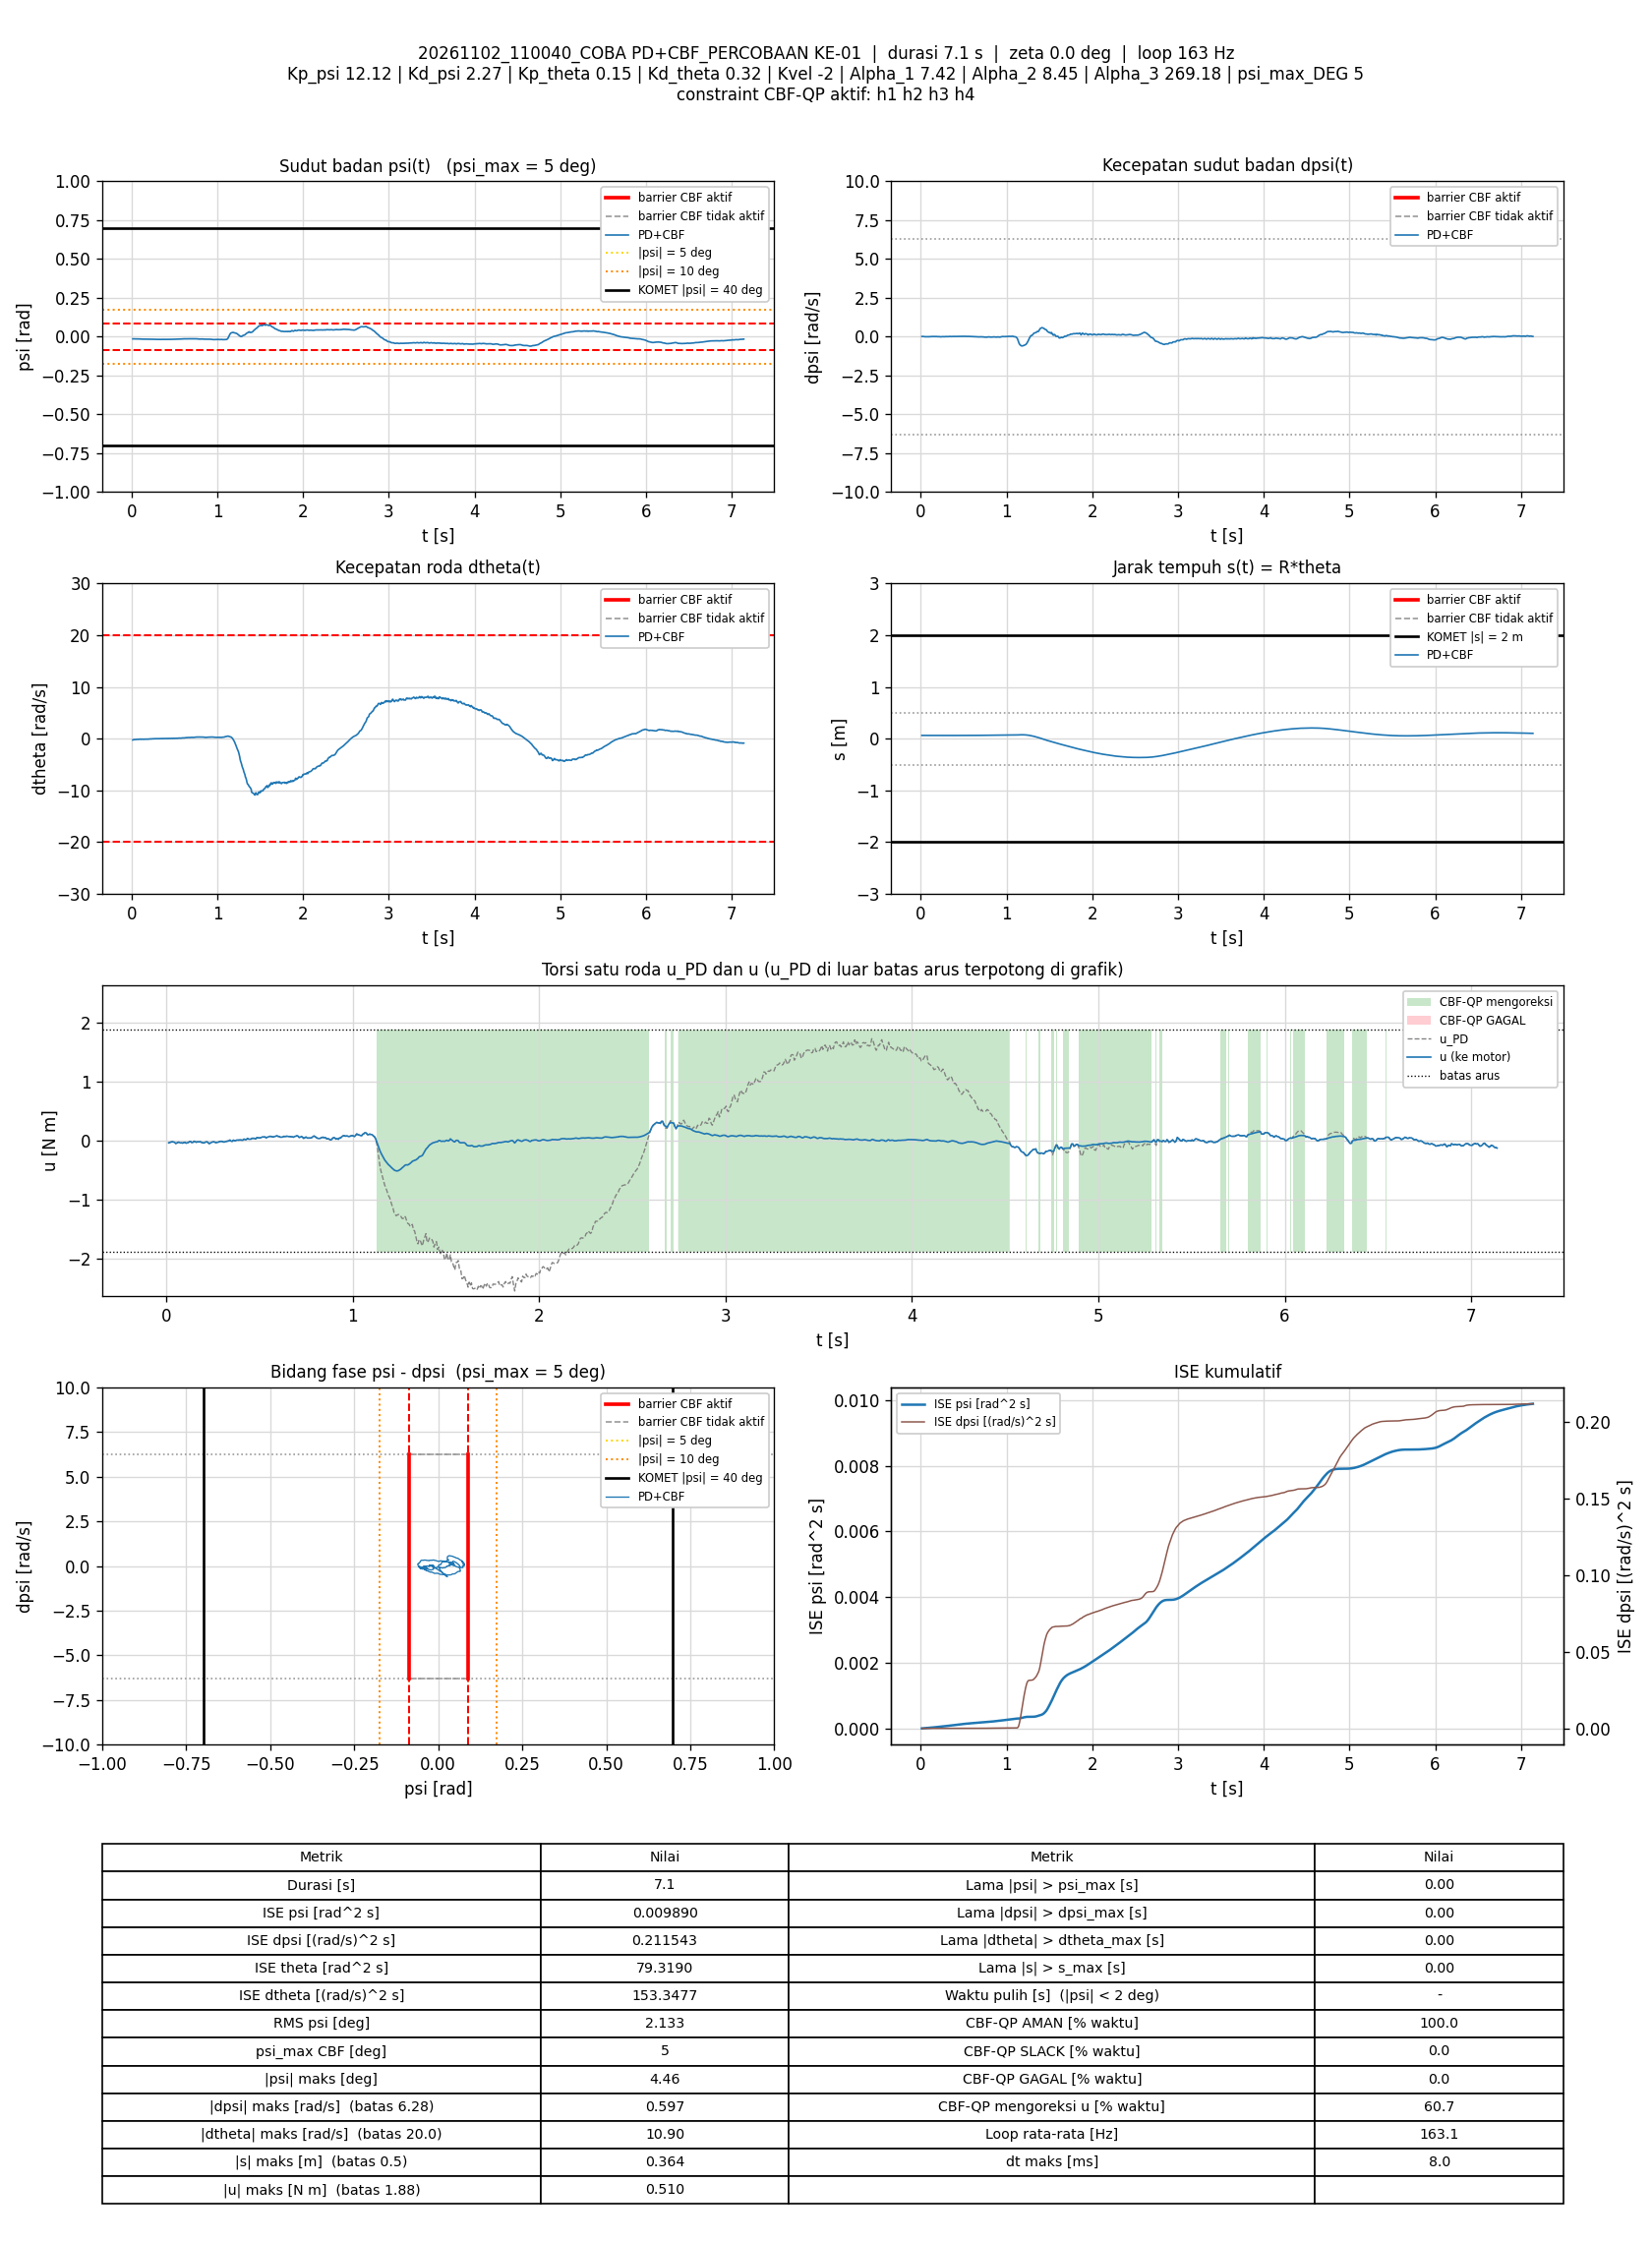

Source data for this figure (header and first rows):
t_s, theta_rad, dtheta_rad_s, psi_rad, dpsi_rad_s, error_theta, error_dtheta, error_psi, error_dpsi, u_PD_Nm, u_Nm, status_cbf, dorong_N, ISE_theta, ISE_dtheta, ISE_psi, ISE_dpsi, Kp_psi, Kd_psi, Kp_theta, Kd_theta, Kvel, Alpha_1, Alpha_2
0.01356, 1.276, -0.2429, -0.01423, 0.0102, -1.276, 0.2429, 0.01423, -0.0102, -0.03559, -0.03559, AMAN, 0, 0.02208, 0.0008002, 2.7446154e-06, 1.410945e-06, 12.12, 2.27, 0.15, 0.32, -2, 7.42, 8.45
0.0205, 1.271, -0.1918, -0.01426, 0.007269, -1.271, 0.1918, 0.01426, -0.007269, -0.02699, -0.02699, AMAN, 0, 0.03331, 0.001056, 4.156329e-06, 1.7778336e-06, 12.12, 2.27, 0.15, 0.32, -2, 7.42, 8.45
0.0274, 1.27, -0.1908, -0.01431, 0.01007, -1.27, 0.1908, 0.01431, -0.01007, -0.02115, -0.02115, AMAN, 0, 0.04443, 0.001307, 5.5693928e-06, 2.4771111e-06, 12.12, 2.27, 0.15, 0.32, -2, 7.42, 8.45
0.03348, 1.269, -0.169, -0.01428, 0.008868, -1.269, 0.169, 0.01428, -0.008868, -0.01668, -0.01668, AMAN, 0, 0.05422, 0.00148, 6.8087714e-06, 2.9548589e-06, 12.12, 2.27, 0.15, 0.32, -2, 7.42, 8.45
0.03959, 1.268, -0.1678, -0.01411, 0.005537, -1.268, 0.1678, 0.01411, -0.005537, -0.02193, -0.02193, AMAN, 0, 0.06406, 0.001652, 8.0271388e-06, 3.1423931e-06, 12.12, 2.27, 0.15, 0.32, -2, 7.42, 8.45
0.04561, 1.268, -0.1616, -0.01375, 0.0004745, -1.268, 0.1616, 0.01375, -0.0004745, -0.02705, -0.02705, AMAN, 0, 0.07373, 0.001809, 9.1634317e-06, 3.143747e-06, 12.12, 2.27, 0.15, 0.32, -2, 7.42, 8.45
0.05147, 1.267, -0.1675, -0.0139, -0.006054, -1.267, 0.1675, 0.0139, 0.006054, -0.04572, -0.04572, AMAN, 0, 0.08313, 0.001974, 1.0295309e-05, 3.3585876e-06, 12.12, 2.27, 0.15, 0.32, -2, 7.42, 8.45
0.05747, 1.266, -0.1447, -0.01406, -0.004988, -1.266, 0.1447, 0.01406, 0.004988, -0.03808, -0.03808, AMAN, 0, 0.09275, 0.002099, 1.1480853e-05, 3.5077821e-06, 12.12, 2.27, 0.15, 0.32, -2, 7.42, 8.45
0.06449, 1.266, -0.1096, -0.01439, -0.00219, -1.266, 0.1096, 0.01439, 0.00219, -0.02461, -0.02461, AMAN, 0, 0.104, 0.002184, 1.2934774e-05, 3.5414456e-06, 12.12, 2.27, 0.15, 0.32, -2, 7.42, 8.45
0.07054, 1.265, -0.1193, -0.01459, -0.0007246, -1.265, 0.1193, 0.01459, 0.0007246, -0.02694, -0.02694, AMAN, 0, 0.1137, 0.00227, 1.4224403e-05, 3.544627e-06, 12.12, 2.27, 0.15, 0.32, -2, 7.42, 8.45
0.0765, 1.264, -0.1249, -0.01452, -0.004322, -1.264, 0.1249, 0.01452, 0.004322, -0.03614, -0.03614, AMAN, 0, 0.1232, 0.002363, 1.5479386e-05, 3.6558204e-06, 12.12, 2.27, 0.15, 0.32, -2, 7.42, 8.45
0.08259, 1.263, -0.1252, -0.01459, -0.002856, -1.263, 0.1252, 0.01459, 0.002856, -0.03391, -0.03391, AMAN, 0, 0.1329, 0.002458, 1.6777145e-05, 3.7055561e-06, 12.12, 2.27, 0.15, 0.32, -2, 7.42, 8.45
0.08853, 1.262, -0.1204, -0.01491, -0.004588, -1.262, 0.1204, 0.01491, 0.004588, -0.04032, -0.04032, AMAN, 0, 0.1424, 0.002544, 1.8096474e-05, 3.830481e-06, 12.12, 2.27, 0.15, 0.32, -2, 7.42, 8.45
0.09448, 1.263, -0.07304, -0.01514, -0.005921, -1.263, 0.07304, 0.01514, 0.005921, -0.03087, -0.03087, AMAN, 0, 0.1519, 0.002576, 1.9459508e-05, 4.0390145e-06, 12.12, 2.27, 0.15, 0.32, -2, 7.42, 8.45
0.1014, 1.261, -0.0886, -0.01544, 7.4776034e-05, -1.261, 0.0886, 0.01544, -7.4776034e-05, -0.02616, -0.02616, AMAN, 0, 0.1629, 0.00263, 2.1108245e-05, 4.0390532e-06, 12.12, 2.27, 0.15, 0.32, -2, 7.42, 8.45
0.1075, 1.26, -0.1121, -0.01551, -0.003123, -1.26, 0.1121, 0.01551, 0.003123, -0.04186, -0.04186, AMAN, 0, 0.1726, 0.002707, 2.257478e-05, 4.0985366e-06, 12.12, 2.27, 0.15, 0.32, -2, 7.42, 8.45
0.1135, 1.26, -0.08607, -0.01565, -0.002323, -1.26, 0.08607, 0.01565, 0.002323, -0.03348, -0.03348, AMAN, 0, 0.182, 0.002751, 2.4039029e-05, 4.1308124e-06, 12.12, 2.27, 0.15, 0.32, -2, 7.42, 8.45
0.1195, 1.258, -0.1109, -0.01598, 0.005271, -1.258, 0.1109, 0.01598, -0.005271, -0.02847, -0.02847, AMAN, 0, 0.1916, 0.002825, 2.55741e-05, 4.2977645e-06, 12.12, 2.27, 0.15, 0.32, -2, 7.42, 8.45
0.1256, 1.258, -0.08834, -0.01604, 0.008335, -1.258, 0.08834, 0.01604, -0.008335, -0.01503, -0.01503, AMAN, 0, 0.2012, 0.002873, 2.7142237e-05, 4.7212426e-06, 12.12, 2.27, 0.15, 0.32, -2, 7.42, 8.45
0.1315, 1.257, -0.09342, -0.01605, 0.01007, -1.257, 0.09342, 0.01605, -0.01007, -0.013, -0.013, AMAN, 0, 0.2106, 0.002924, 2.8665905e-05, 5.3205408e-06, 12.12, 2.27, 0.15, 0.32, -2, 7.42, 8.45
0.1375, 1.256, -0.1121, -0.01599, 0.004738, -1.256, 0.1121, 0.01599, -0.004738, -0.03042, -0.03042, AMAN, 0, 0.22, 0.002999, 3.0192511e-05, 5.4546321e-06, 12.12, 2.27, 0.15, 0.32, -2, 7.42, 8.45
0.1435, 1.256, -0.1138, -0.01594, 0.00567, -1.256, 0.1138, 0.01594, -0.00567, -0.02839, -0.02839, AMAN, 0, 0.2294, 0.003077, 3.1717834e-05, 5.6476564e-06, 12.12, 2.27, 0.15, 0.32, -2, 7.42, 8.45
0.1495, 1.255, -0.08103, -0.01615, 0.01087, -1.255, 0.08103, 0.01615, -0.01087, -0.008707, -0.008707, AMAN, 0, 0.2389, 0.003117, 3.3282108e-05, 6.3556328e-06, 12.12, 2.27, 0.15, 0.32, -2, 7.42, 8.45
0.1555, 1.255, -0.08987, -0.01633, 0.01033, -1.255, 0.08987, 0.01633, -0.01033, -0.01502, -0.01502, AMAN, 0, 0.2484, 0.003165, 3.488298e-05, 6.9968208e-06, 12.12, 2.27, 0.15, 0.32, -2, 7.42, 8.45
0.1615, 1.254, -0.09694, -0.01618, 0.005937, -1.254, 0.09694, 0.01618, -0.005937, -0.02554, -0.02554, AMAN, 0, 0.2579, 0.003222, 3.6466857e-05, 7.2100681e-06, 12.12, 2.27, 0.15, 0.32, -2, 7.42, 8.45
0.1694, 1.254, -0.08546, -0.01619, 0.008335, -1.254, 0.08546, 0.01619, -0.008335, -0.0166, -0.0166, AMAN, 0, 0.2703, 0.00328, 3.8534961e-05, 7.7582495e-06, 12.12, 2.27, 0.15, 0.32, -2, 7.42, 8.45
0.1755, 1.253, -0.08758, -0.01622, 0.007003, -1.253, 0.08758, 0.01622, -0.007003, -0.02076, -0.02076, AMAN, 0, 0.2799, 0.003327, 4.0145992e-05, 8.0586455e-06, 12.12, 2.27, 0.15, 0.32, -2, 7.42, 8.45
0.1815, 1.252, -0.07852, -0.01618, 0.008868, -1.252, 0.07852, 0.01618, -0.008868, -0.01326, -0.01326, AMAN, 0, 0.2892, 0.003363, 4.1700832e-05, 8.5255379e-06, 12.12, 2.27, 0.15, 0.32, -2, 7.42, 8.45
0.1875, 1.252, -0.09166, -0.01608, 0.005271, -1.252, 0.09166, 0.01608, -0.005271, -0.02443, -0.02443, AMAN, 0, 0.2986, 0.003414, 4.3251506e-05, 8.6922431e-06, 12.12, 2.27, 0.15, 0.32, -2, 7.42, 8.45
0.1935, 1.252, -0.07582, -0.01585, -0.001258, -1.252, 0.07582, 0.01585, 0.001258, -0.03141, -0.03141, AMAN, 0, 0.308, 0.003448, 4.4758144e-05, 8.7017276e-06, 12.12, 2.27, 0.15, 0.32, -2, 7.42, 8.45
0.2005, 1.251, -0.08207, -0.01596, -0.00259, -1.251, 0.08207, 0.01596, 0.00259, -0.03783, -0.03783, AMAN, 0, 0.319, 0.003495, 4.6541714e-05, 8.7487158e-06, 12.12, 2.27, 0.15, 0.32, -2, 7.42, 8.45
0.2065, 1.251, -0.06736, -0.01615, -0.001391, -1.251, 0.06736, 0.01615, 0.001391, -0.03281, -0.03281, AMAN, 0, 0.3285, 0.003523, 4.8126552e-05, 8.7604678e-06, 12.12, 2.27, 0.15, 0.32, -2, 7.42, 8.45
0.2125, 1.251, -0.04827, -0.01633, 0.00234, -1.251, 0.04827, 0.01633, -0.00234, -0.02039, -0.02039, AMAN, 0, 0.3377, 0.003537, 4.9704243e-05, 8.7928698e-06, 12.12, 2.27, 0.15, 0.32, -2, 7.42, 8.45
0.2185, 1.251, -0.03684, -0.01638, 0.002206, -1.251, 0.03684, 0.01638, -0.002206, -0.01768, -0.01768, AMAN, 0, 0.3471, 0.003545, 5.1314803e-05, 8.8220986e-06, 12.12, 2.27, 0.15, 0.32, -2, 7.42, 8.45
0.2245, 1.251, -0.04079, -0.01619, -0.003389, -1.251, 0.04079, 0.01619, 0.003389, -0.02937, -0.02937, AMAN, 0, 0.3565, 0.003555, 5.2887179e-05, 8.8909968e-06, 12.12, 2.27, 0.15, 0.32, -2, 7.42, 8.45
0.2304, 1.251, -0.04713, -0.01615, -0.01098, -1.251, 0.04713, 0.01615, 0.01098, -0.04815, -0.04815, AMAN, 0, 0.3658, 0.003568, 5.4435651e-05, 9.6073257e-06, 12.12, 2.27, 0.15, 0.32, -2, 7.42, 8.45
0.2365, 1.25, -0.0429, -0.01628, -0.00712, -1.25, 0.0429, 0.01628, 0.00712, -0.03964, -0.03964, AMAN, 0, 0.3753, 0.003579, 5.6046363e-05, 9.9154391e-06, 12.12, 2.27, 0.15, 0.32, -2, 7.42, 8.45
0.2434, 1.25, -0.01548, -0.0168, -0.002723, -1.25, 0.01548, 0.0168, 0.002723, -0.0272, -0.0272, AMAN, 0, 0.3861, 0.003581, 5.7997546e-05, 9.9667177e-06, 12.12, 2.27, 0.15, 0.32, -2, 7.42, 8.45
0.2495, 1.25, -0.008585, -0.01712, 0.0008742, -1.25, 0.008585, 0.01712, -0.0008742, -0.02082, -0.02082, AMAN, 0, 0.3956, 0.003581, 5.9778742e-05, 9.9713601e-06, 12.12, 2.27, 0.15, 0.32, -2, 7.42, 8.45
0.2555, 1.25, 0.0005721, -0.01714, 0.0007409, -1.25, -0.0005721, 0.01714, -0.0007409, -0.01834, -0.01834, AMAN, 0, 0.405, 0.003581, 6.1544839e-05, 9.9746613e-06, 12.12, 2.27, 0.15, 0.32, -2, 7.42, 8.45
0.2615, 1.25, -0.00876, -0.01703, -0.001258, -1.25, 0.00876, 0.01703, 0.001258, -0.02459, -0.02459, AMAN, 0, 0.4144, 0.003582, 6.3283323e-05, 9.9841396e-06, 12.12, 2.27, 0.15, 0.32, -2, 7.42, 8.45
0.2675, 1.25, -0.003251, -0.01705, -0.004855, -1.25, 0.003251, 0.01705, 0.004855, -0.03123, -0.03123, AMAN, 0, 0.4237, 0.003582, 6.5028889e-05, 1.0125612e-05, 12.12, 2.27, 0.15, 0.32, -2, 7.42, 8.45
0.2744, 1.25, -0.001623, -0.0172, -0.002856, -1.25, 0.001623, 0.0172, 0.002856, -0.02793, -0.02793, AMAN, 0, 0.4346, 0.003582, 6.7082065e-05, 1.0182261e-05, 12.12, 2.27, 0.15, 0.32, -2, 7.42, 8.45
0.2805, 1.249, -0.005191, -0.01752, 0.001141, -1.249, 0.005191, 0.01752, -0.001141, -0.02394, -0.02394, AMAN, 0, 0.444, 0.003582, 6.8935992e-05, 1.0190123e-05, 12.12, 2.27, 0.15, 0.32, -2, 7.42, 8.45
0.2865, 1.249, 0.007479, -0.01768, 0.005138, -1.249, -0.007479, 0.01768, -0.005138, -0.01279, -0.01279, AMAN, 0, 0.4534, 0.003582, 7.081368e-05, 1.034871e-05, 12.12, 2.27, 0.15, 0.32, -2, 7.42, 8.45
0.2925, 1.249, 0.008005, -0.01769, 0.006203, -1.249, -0.008005, 0.01769, -0.006203, -0.01034, -0.01034, AMAN, 0, 0.4627, 0.003583, 7.2687861e-05, 1.0579182e-05, 12.12, 2.27, 0.15, 0.32, -2, 7.42, 8.45
0.2994, 1.249, 0.0008798, -0.01761, 0.00687, -1.249, -0.0008798, 0.01761, -0.00687, -0.01015, -0.01015, AMAN, 0, 0.4736, 0.003583, 7.4835644e-05, 1.0906037e-05, 12.12, 2.27, 0.15, 0.32, -2, 7.42, 8.45
0.3056, 1.25, 0.00485, -0.01752, 0.002073, -1.25, -0.00485, 0.01752, -0.002073, -0.0187, -0.0187, AMAN, 0, 0.4833, 0.003583, 7.6755825e-05, 1.0932912e-05, 12.12, 2.27, 0.15, 0.32, -2, 7.42, 8.45
0.3115, 1.25, 0.002647, -0.01753, 0.0006077, -1.25, -0.002647, 0.01753, -0.0006077, -0.02277, -0.02277, AMAN, 0, 0.4925, 0.003583, 7.8560437e-05, 1.0935081e-05, 12.12, 2.27, 0.15, 0.32, -2, 7.42, 8.45
0.3175, 1.25, 0.01346, -0.01781, 0.004471, -1.25, -0.01346, 0.01781, -0.004471, -0.01391, -0.01391, AMAN, 0, 0.5018, 0.003584, 8.0454004e-05, 1.1054501e-05, 12.12, 2.27, 0.15, 0.32, -2, 7.42, 8.45
0.3235, 1.249, 0.01445, -0.01804, 0.007536, -1.249, -0.01445, 0.01804, -0.007536, -0.00957, -0.00957, AMAN, 0, 0.5112, 0.003585, 8.2402012e-05, 1.1394268e-05, 12.12, 2.27, 0.15, 0.32, -2, 7.42, 8.45
0.3295, 1.249, 0.007877, -0.01803, 0.009934, -1.249, -0.007877, 0.01803, -0.009934, -0.006117, -0.006117, AMAN, 0, 0.5206, 0.003585, 8.436229e-05, 1.1989177e-05, 12.12, 2.27, 0.15, 0.32, -2, 7.42, 8.45
0.3364, 1.249, 0.01613, -0.01798, 0.01033, -1.249, -0.01613, 0.01798, -0.01033, -0.001906, -0.001906, AMAN, 0, 0.5313, 0.003587, 8.6592514e-05, 1.2725796e-05, 12.12, 2.27, 0.15, 0.32, -2, 7.42, 8.45
0.3424, 1.25, 0.02543, -0.01778, 0.01406, -1.25, -0.02543, 0.01778, -0.01406, 0.01197, 0.01197, AMAN, 0, 0.5407, 0.003591, 8.8492586e-05, 1.3914066e-05, 12.12, 2.27, 0.15, 0.32, -2, 7.42, 8.45
0.3485, 1.25, 0.009433, -0.01773, 0.008069, -1.25, -0.009433, 0.01773, -0.008069, -0.006106, -0.006106, AMAN, 0, 0.5502, 0.003592, 9.0403453e-05, 1.4309842e-05, 12.12, 2.27, 0.15, 0.32, -2, 7.42, 8.45
0.3545, 1.25, 0.01296, -0.01747, 0.004471, -1.25, -0.01296, 0.01747, -0.004471, -0.0099, -0.0099, AMAN, 0, 0.5596, 0.003593, 9.2232245e-05, 1.4429681e-05, 12.12, 2.27, 0.15, 0.32, -2, 7.42, 8.45
0.3605, 1.251, 0.0453, -0.0176, 0.009268, -1.251, -0.0453, 0.0176, -0.009268, 0.009773, 0.009773, AMAN, 0, 0.569, 0.003605, 9.4090421e-05, 1.4944678e-05, 12.12, 2.27, 0.15, 0.32, -2, 7.42, 8.45
0.3665, 1.25, 0.01686, -0.0178, 0.01127, -1.25, -0.01686, 0.0178, -0.01127, 0.002701, 0.002701, AMAN, 0, 0.5784, 0.003607, 9.6003567e-05, 1.5710966e-05, 12.12, 2.27, 0.15, 0.32, -2, 7.42, 8.45
0.3725, 1.251, 0.03395, -0.01771, 0.007536, -1.251, -0.03395, 0.01771, -0.007536, 0.0008835, 0.0008835, AMAN, 0, 0.5877, 0.003614, 9.7876542e-05, 1.6049997e-05, 12.12, 2.27, 0.15, 0.32, -2, 7.42, 8.45
0.3795, 1.25, 0.02675, -0.01769, 0.0138, -1.25, -0.02675, 0.01769, -0.0138, 0.01304, 0.01304, AMAN, 0, 0.5987, 0.003619, 0.0001001, 1.7392372e-05, 12.12, 2.27, 0.15, 0.32, -2, 7.42, 8.45
... 1,103 more rows
